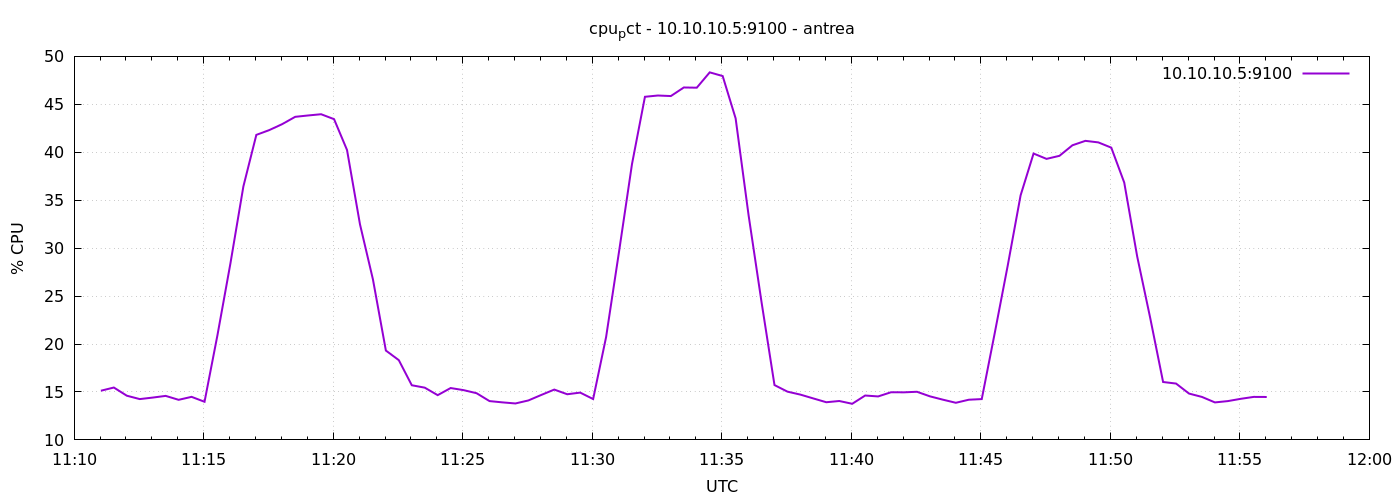

Source data for this figure (header and first rows):
1777979462	15.128571428573379
1777979492	15.46
1777979522	14.61
1777979552	14.26
1777979582	14.41
1777979612	14.59
1777979642	14.18
1777979672	14.49
1777979702	13.98
1777979732	20.94
1777979762	28.41
1777979792	36.44
1777979822	41.81
1777979852	42.31
1777979882	42.94
1777979912	43.7
1777979942	43.84
1777979972	43.97
1777980002	43.45
1777980032	40.24
1777980062	32.49
1777980092	26.74
1777980122	19.32
1777980152	18.31
1777980182	15.7
1777980212	15.45
1777980242	14.67
1777980272	15.41
1777980302	15.19
1777980332	14.87
1777980362	14.05
1777980392	13.91
1777980422	13.8
1777980452	14.11
1777980482	14.69
1777980512	15.25
1777980542	14.76
1777980572	14.93
1777980602	14.26
1777980632	20.72
1777980662	29.64
1777980692	38.77
1777980722	45.79
1777980752	45.92
1777980782	45.86
1777980812	46.76
1777980842	46.73
1777980872	48.33
1777980902	47.95
1777980932	43.53
1777980962	33.44
1777980992	24.37
1777981022	15.72
1777981052	15.03
1777981082	14.72
1777981112	14.32
1777981142	13.93
1777981172	14.06
1777981202	13.77
1777981232	14.63
1777981262	14.53
... 30 more rows
